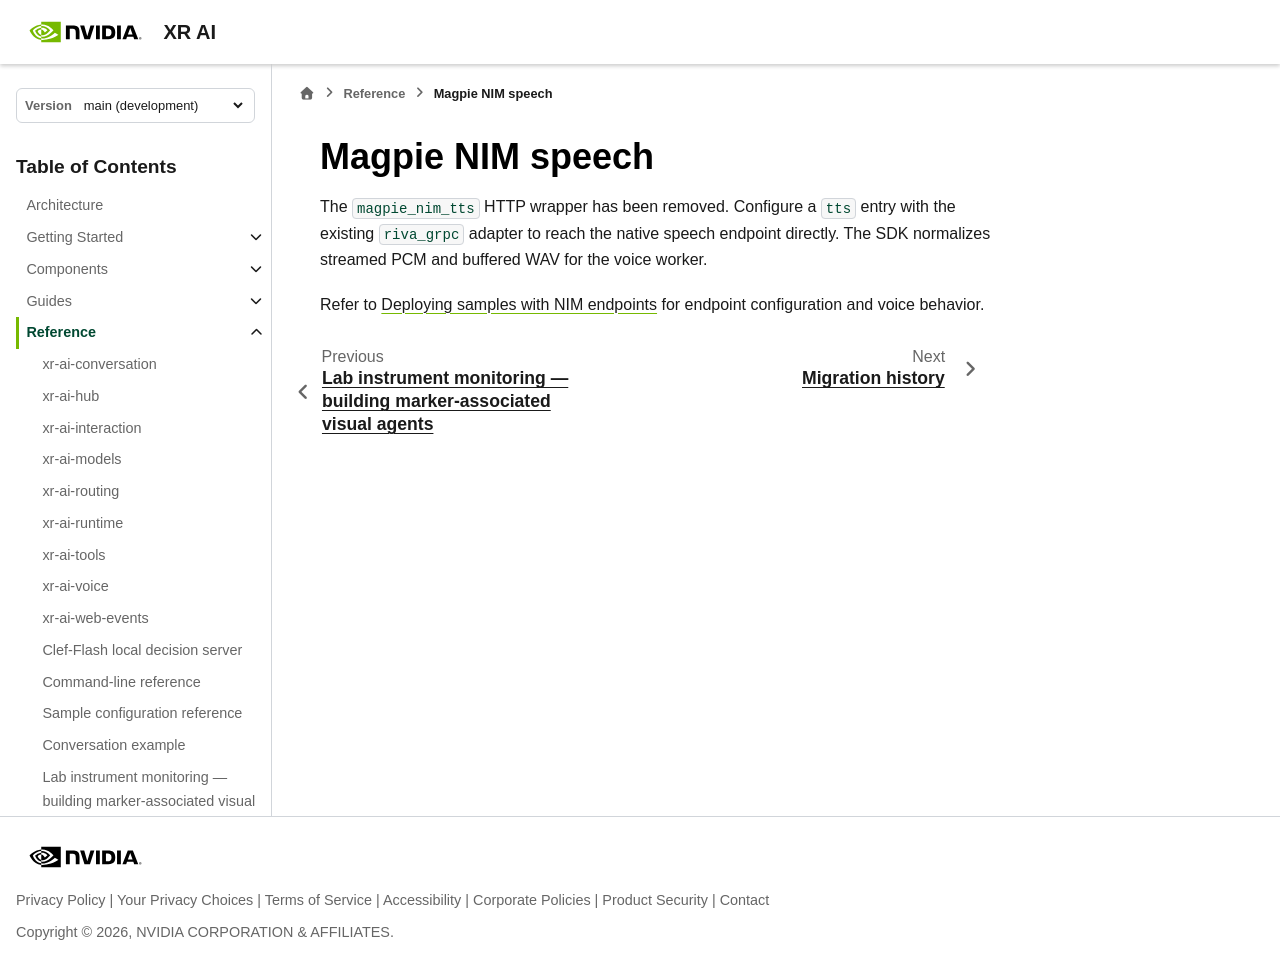

repository: NVIDIA/xr-ai · page: latest/reference/magpie-nim-tts.html · generator: sphinx

<!--
  SPDX-FileCopyrightText: Copyright (c) 2026 NVIDIA CORPORATION & AFFILIATES. All rights reserved.
  SPDX-License-Identifier: Apache-2.0
-->

# Magpie NIM speech

The `magpie_nim_tts` HTTP wrapper has been removed. Configure a `tts` entry with
the existing `riva_grpc` adapter to reach the native speech endpoint directly.
The SDK normalizes streamed PCM and buffered WAV for the voice worker.

Refer to {doc}`/guides/deploying-with-nim` for endpoint configuration and voice
behavior.
